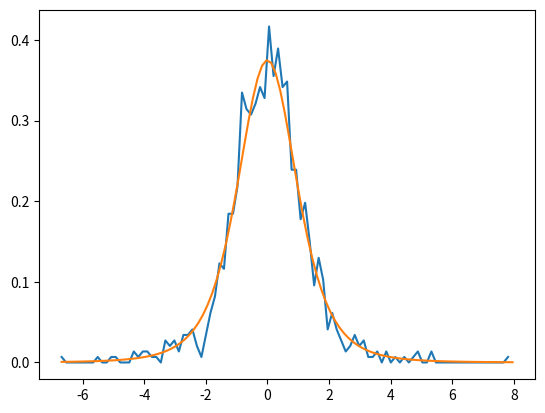

Recreate this plot in Python.
from scipy import stats

import numpy as np
import matplotlib.pyplot as plt

"""
t分布的特点：扁而宽，它是正态分布的特例
mu/sigma

分子标准正太分布
分母卡方分布除以根号n
"""
n = 1000
mu = np.random.normal(0, 1, n)
df = 4
sigma_2 = np.random.chisquare(df, n)
t = mu / np.sqrt(sigma_2 / df)
y, x = np.histogram(t, bins=100)
y = y / np.sum(y) * (1 / (x[1] - x[0]))
plt.plot(x[:-1], y)
x = np.linspace(np.min(t), np.max(t), 100)
y = stats.t.pdf(x, df=df)
plt.plot(x, y)
plt.show()
